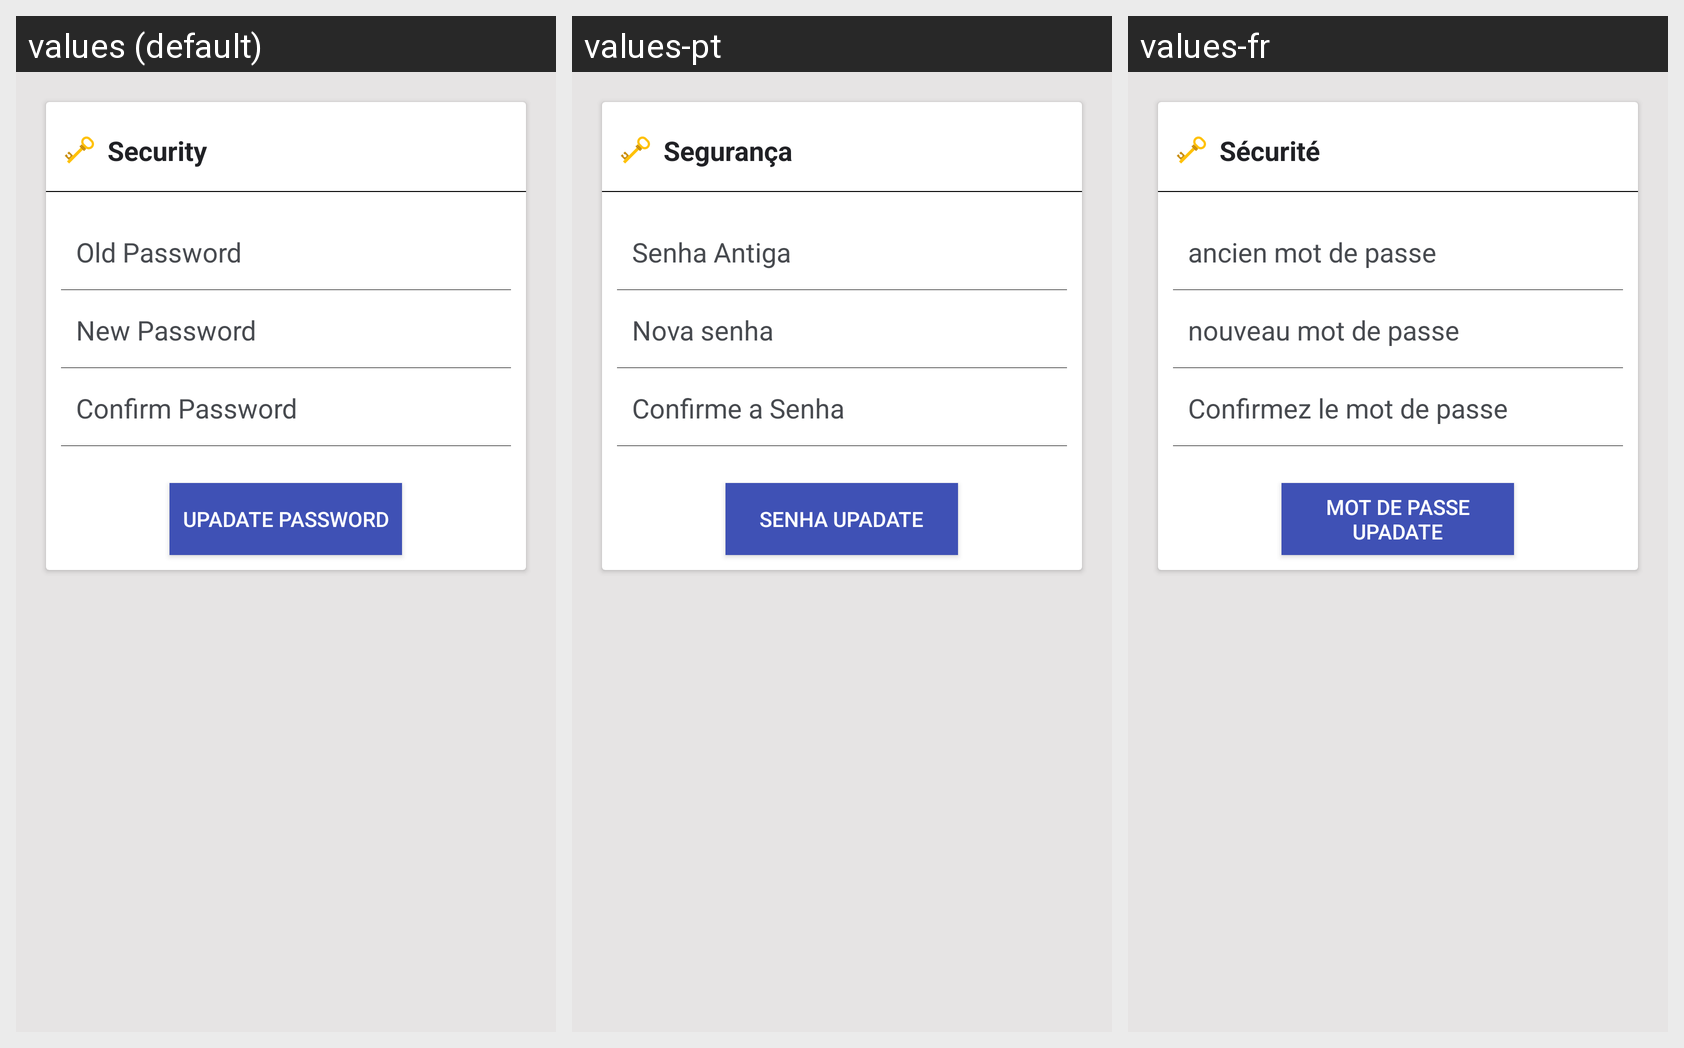

Translations of the strings shown on this Android screen, per locale in the grid:
Android screen res/layout/fragment_parental_control_setting.xml rendered under 3 locales, left to right: values (default), values-pt, values-fr. Device: Nexus 5 (rendered at 1080×1920; each locale shown at half size, 540×960, under a caption strip naming it); theme AppTheme.
Strings drawn on this screen, with the default value and each locale's value (text and hints the layout hard-codes, and strings that could not be matched under every locale, appear in the picture but are not listed):

lock_category
  values: Security
  values-pt: Segurança
  values-fr: Sécurité

old_password
  values: Old Password
  values-pt: Senha Antiga
  values-fr: ancien mot de passe

new_password
  values: New Password
  values-pt: Nova senha
  values-fr: nouveau mot de passe

confirm_password
  values: Confirm Password
  values-pt: Confirme a Senha
  values-fr: Confirmez le mot de passe

update_password
  values: Upadate Password
  values-pt: Senha Upadate
  values-fr: Mot de passe Upadate
